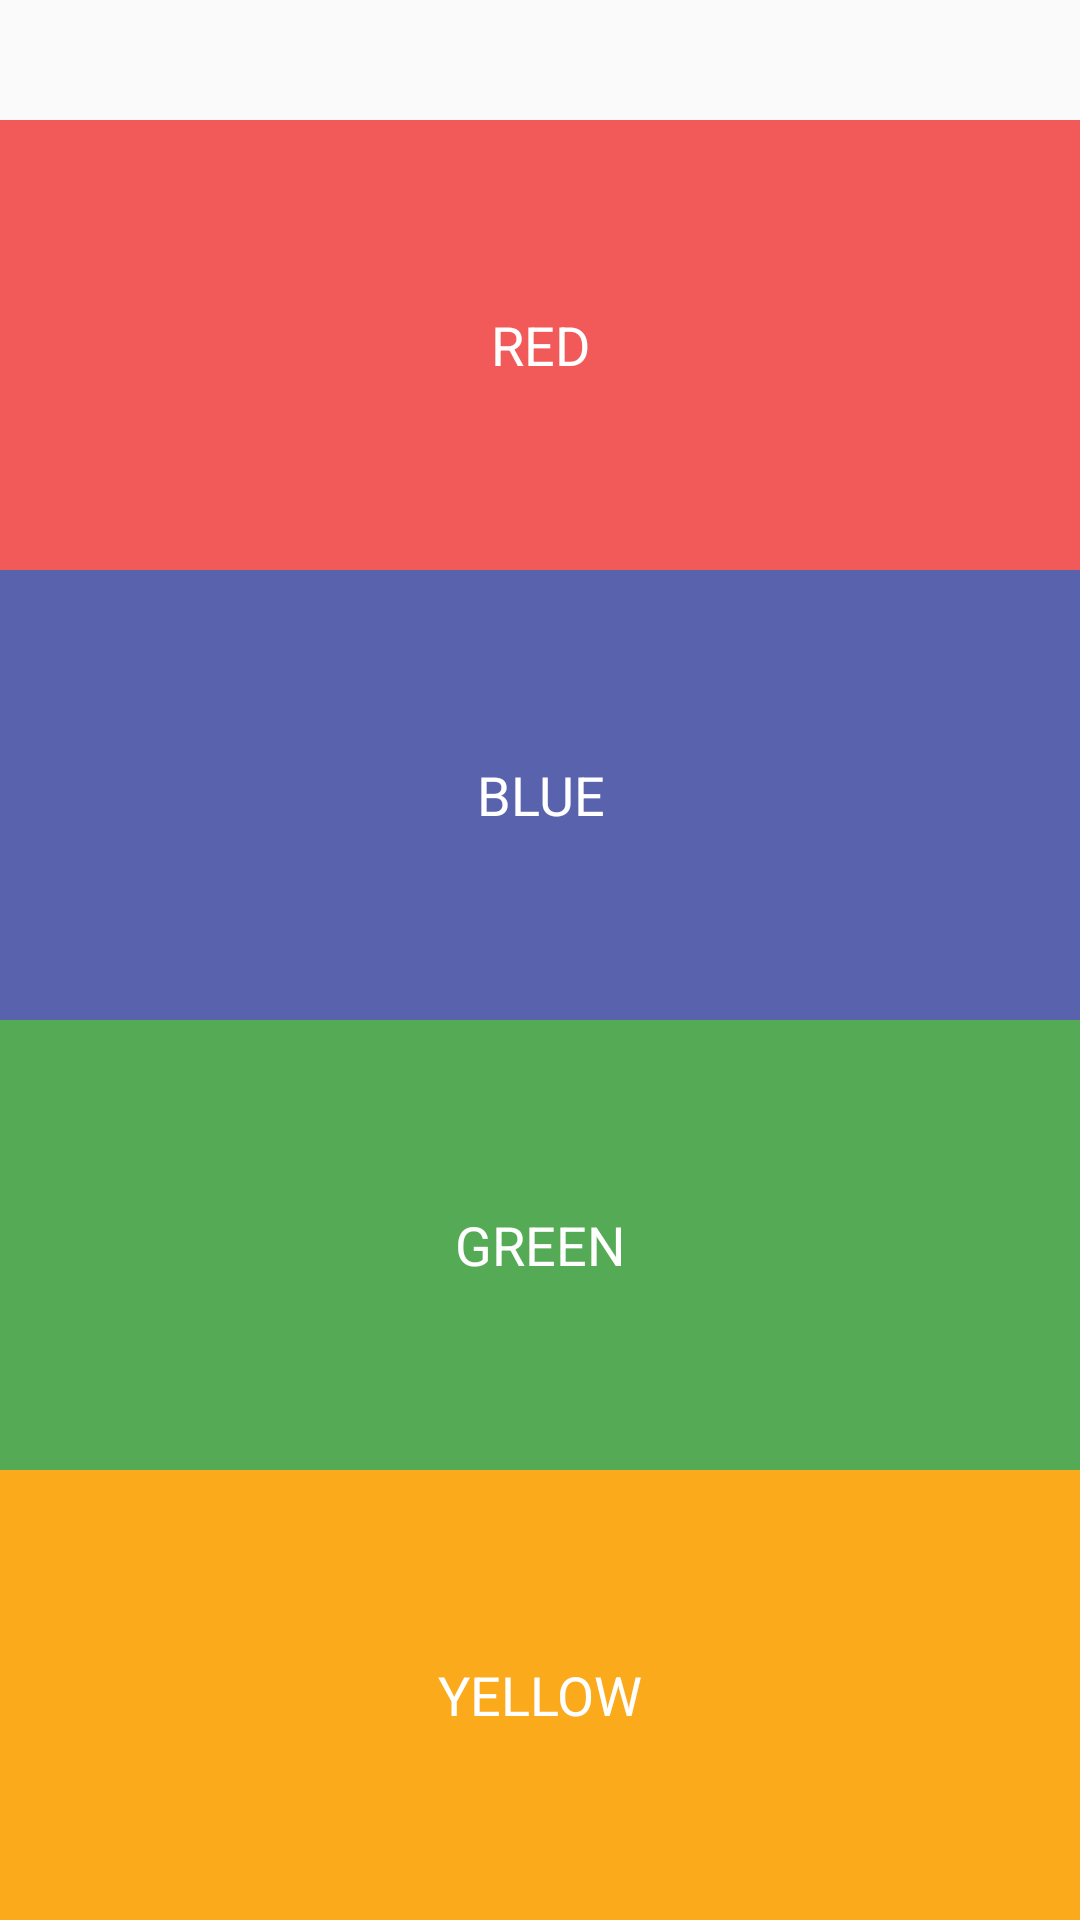

Here is an Android app screen rendered from its layout file. Give the layout XML and the strings, colors and styles it references.
<!-- AndroidManifest.xml: application theme AppTheme -->
<!-- res/layout/modal_wild_card_color_picker.xml -->
<?xml version="1.0" encoding="utf-8"?>
<LinearLayout xmlns:android="http://schemas.android.com/apk/res/android"
    android:orientation="vertical" android:layout_width="match_parent"
    android:layout_height="wrap_content">

    <TextView
        android:layout_width="match_parent"
        android:layout_height="wrap_content"
        android:text="RED"
        android:id="@+id/btnRed"
        android:layout_gravity="center_horizontal"
        android:gravity="center"
        android:textColor="@color/white"
        android:layout_weight="0.5"
        android:textSize="18dp"
        android:textAllCaps="true"
        android:clickable="false"
        android:paddingTop="8dp"
        android:paddingBottom="8dp"
        android:minWidth="100dp"
        android:background="@color/colorCardRed"
        android:layout_marginTop="40dp" />

    <TextView
        android:layout_width="match_parent"
        android:layout_height="wrap_content"
        android:text="BLUE"
        android:id="@+id/btnBlue"
        android:layout_gravity="center_horizontal"
        android:gravity="center"
        android:textColor="@color/white"
        android:layout_weight="0.5"
        android:textSize="18dp"
        android:clickable="false"
        android:textAllCaps="true"
        android:paddingTop="8dp"
        android:paddingBottom="8dp"
        android:minWidth="100dp"
        android:background="@color/colorCardBlue" />

    <TextView
        android:layout_width="match_parent"
        android:layout_height="wrap_content"
        android:text="GREEN"
        android:id="@+id/btnGreen"
        android:layout_gravity="center_horizontal"
        android:gravity="center"
        android:textColor="@color/white"
        android:layout_weight="0.5"
        android:textSize="18dp"
        android:textAllCaps="true"
        android:clickable="false"
        android:paddingTop="8dp"
        android:paddingBottom="8dp"
        android:minWidth="100dp"
        android:background="@color/colorCardGreen" />

    <TextView
        android:layout_width="match_parent"
        android:layout_height="wrap_content"
        android:text="Yellow"
        android:id="@+id/btnYellow"
        android:layout_gravity="center_horizontal"
        android:gravity="center"
        android:textColor="@color/white"
        android:layout_weight="0.5"
        android:textSize="18dp"
        android:textAllCaps="true"
        android:clickable="false"
        android:paddingTop="8dp"
        android:paddingBottom="8dp"
        android:minWidth="100dp"
        android:background="@color/colorCardYellow" />

</LinearLayout>
<!-- resources referenced by this layout -->
<resources>
  <color name="colorCardBlue">#5962ac</color>
  <color name="colorCardGreen">#55aa55</color>
  <color name="colorCardRed">#f15a59</color>
  <color name="colorCardYellow">#fbaa1c</color>
  <style name="AppTheme" parent="Theme.AppCompat.Light.DarkActionBar">
          
          <item name="colorPrimary">@color/colorPrimary</item>
          <item name="colorPrimaryDark">@color/colorPrimaryDark</item>
          <item name="colorAccent">@color/colorAccent</item>
      </style>
  <color name="colorPrimary">#e45016</color>
  <color name="colorPrimaryDark">#8b3e15</color>
  <color name="colorAccent">#e45016</color>
  <!-- not gathered from this repository: default colours our renderer supplied (Android Studio template values) -->
  <color name="white">#FFFFFFFF</color>
</resources>
